Image classification data set "karaage_poodle_small" (cyakooo/Karapoodle on GitHub). Class labels (2): karaage, poodle.

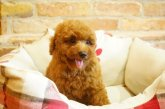
Label: poodle

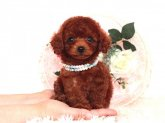
Label: poodle

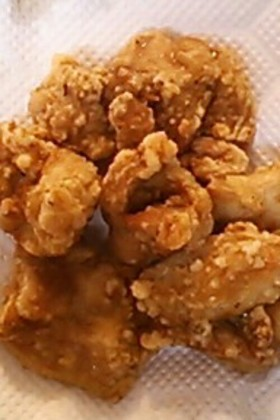
Label: karaage

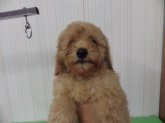
Label: poodle

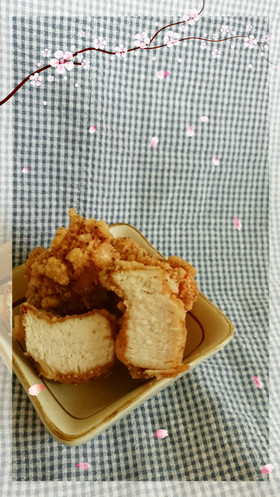
Label: karaage

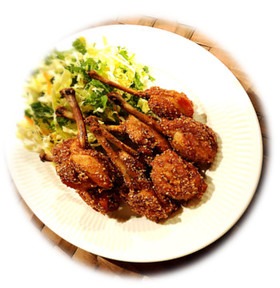
Label: karaage
